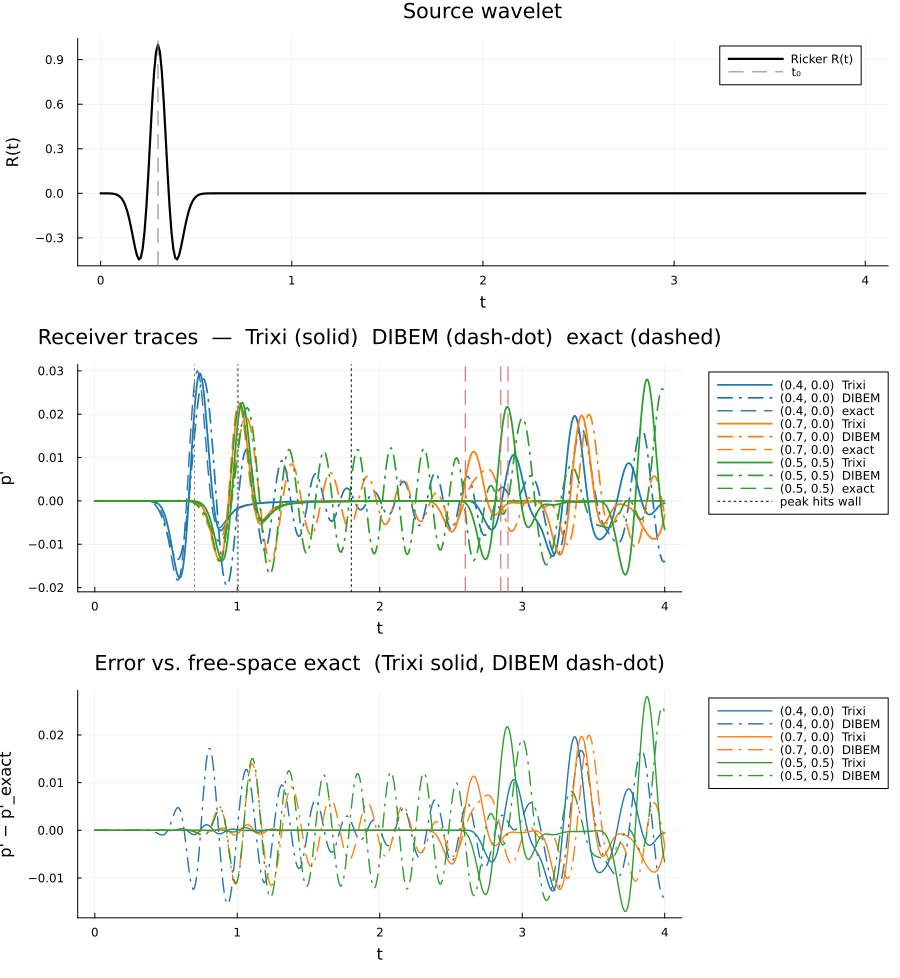

The data file committed next to this chart (first rows):
t, p_trixi_0_4_0_0_, p_dibem_0_4_0_0_, p_exact_0_4_0_0_, p_trixi_0_7_0_0_, p_dibem_0_7_0_0_, p_exact_0_7_0_0_, p_trixi_0_5_0_5_, p_dibem_0_5_0_5_, p_exact_0_5_0_5_
0.000000000000e+00, 0.000000000000e+00, 0.000000000000e+00, 0.000000000000e+00, 0.000000000000e+00, 0.000000000000e+00, 0.000000000000e+00, 0.000000000000e+00, 0.000000000000e+00, 0.000000000000e+00
1.000000000000e-02, -1.939299757473e-16, -9.381502828424e-14, 6.832081735988e-14, -3.773458235785e-26, 6.616790564783e-17, 6.832298874172e-14, -1.890006300531e-36, -7.932404608636e-18, 6.832305424475e-14
2.000000000000e-02, -6.983327956840e-15, -9.472717041404e-13, 3.866335883432e-13, -1.041169441871e-21, 6.403066633306e-16, 3.866459019986e-13, -2.955904690355e-28, -8.079528868263e-17, 3.866462727339e-13
3.000000000000e-02, -4.740964941101e-14, -4.972004023888e-12, 1.272829469128e-12, -3.666126228080e-20, 3.174513849255e-15, 1.272870179534e-12, -3.679594886695e-26, -4.280177390476e-16, 1.272871400140e-12
4.000000000000e-02, -1.742325103767e-13, -1.849535680169e-11, 3.412833497369e-12, -4.079980632438e-19, 1.098427462744e-14, 3.412943535978e-12, -8.450568202706e-25, -1.605201829436e-15, 3.412946808941e-12
5.000000000000e-02, -4.150421009883e-13, -5.568875266881e-11, 8.214565109106e-12, -1.804221724100e-18, 3.031971168823e-14, 8.214833955084e-12, -6.534486253827e-24, -4.857065924999e-15, 8.214841832880e-12
6.000000000000e-02, -7.735509428526e-13, -1.458372815269e-10, 1.847839283640e-11, -2.971899946986e-18, 7.188067110247e-14, 1.847901430289e-11, -1.573494116018e-23, -1.271546444142e-14, 1.847903202414e-11
7.000000000000e-02, -1.355105740150e-12, -3.465020872700e-10, 3.956358320819e-11, 2.048111449076e-18, 1.530268850898e-13, 3.956498010668e-11, 1.911260710071e-24, -2.999492412184e-14, 3.956501804925e-11
8.000000000000e-02, -2.658999976392e-12, -7.663921499312e-10, 8.133918390439e-11, 1.955158801510e-17, 3.007081913738e-13, 8.134230724899e-11, 5.331777892447e-23, -6.534420184520e-14, 8.134238525638e-11
9.000000000000e-02, -5.602129939591e-12, -1.603185796671e-09, 1.612767961189e-10, 2.933983362894e-17, 5.544213296039e-13, 1.612839050566e-10, -1.048356253455e-22, -1.334561562695e-13, 1.612840597266e-10
1.000000000000e-01, -1.162701540288e-11, -3.202455404496e-09, 3.090792352259e-10, -1.332055171127e-17, 9.667582557723e-13, 3.090960728177e-10, -6.648313259315e-22, -2.577821120607e-13, 3.090963692476e-10
1.100000000000e-01, -2.352483161250e-11, -6.142905007740e-09, 5.731716262860e-10, -1.415456468786e-16, 1.595679138607e-12, 5.732137231900e-10, -6.507539136176e-22, -4.729072452525e-13, 5.732142729151e-10
1.200000000000e-01, -4.486953593994e-11, -1.134794737537e-08, 1.029130398473e-09, -2.483754377154e-16, 2.476831785557e-12, 1.029241492622e-09, 1.720106754957e-21, -8.242517164543e-13, 1.029242479696e-09
1.300000000000e-01, -8.115986026021e-11, -2.021060627591e-08, 1.789606904053e-09, -1.259063110838e-16, 3.555874747179e-12, 1.789912132598e-09, 4.137283142961e-21, -1.359941037642e-12, 1.789913849181e-09
1.400000000000e-01, -1.432804605785e-10, -3.469315572701e-08, 3.014462088120e-09, 3.827729142903e-16, 4.550953709669e-12, 3.015317996264e-09, -2.339579401249e-21, -2.104830188821e-12, 3.015320888052e-09
1.500000000000e-01, -2.536190258435e-10, -5.731998450678e-08, 4.918688418709e-09, 9.928009342013e-16, 4.708154948937e-12, 4.921093581717e-09, -2.243095616552e-20, -2.999266649807e-12, 4.921098301247e-09
1.600000000000e-01, -4.459878144713e-10, -9.091897069957e-08, 7.774391717288e-09, 8.921768911510e-16, 2.416134303736e-12, 7.781074644791e-09, -3.271033054251e-20, -3.775180266850e-12, 7.781082107141e-09
1.700000000000e-01, -7.808438180772e-10, -1.378854726265e-07, 1.190188810895e-08, -7.647105234513e-16, -5.326058039548e-12, 1.192009407781e-08, 2.130797265904e-21, -3.730171304302e-12, 1.192010550969e-08
1.800000000000e-01, -1.407969220120e-09, -1.986558911216e-07, 1.764410968702e-08, -4.257771370314e-15, -2.352221210639e-11, 1.769250252226e-08, 7.107756811965e-20, -1.350286530568e-12, 1.769251949018e-08
1.900000000000e-01, -2.531892432969e-09, -2.690110102574e-07, 2.531806026682e-08, -7.735887977718e-15, -5.967033734710e-11, 2.544325404259e-08, 3.115376823121e-20, 6.269894166521e-12, 2.544327844391e-08
2.000000000000e-01, -4.506397708179e-09, -3.358269044190e-07, 3.513643883198e-08, -8.346323279249e-15, -1.237121495575e-10, 3.545132258257e-08, -2.648681322970e-19, 2.424433347097e-11, 3.545135658192e-08
2.100000000000e-01, -8.047514631941e-09, -3.710138965650e-07, 4.708992662286e-08, -3.003565456091e-15, -2.267283582458e-10, 4.785972688444e-08, -7.652337855916e-19, 6.093044548464e-11, 4.785977278479e-08
2.200000000000e-01, -1.436131002201e-08, -3.237025245933e-07, 6.077215484802e-08, 7.670679830578e-15, -3.773470417573e-10, 6.260182052404e-08, -9.727229908268e-19, 1.290519824511e-10, 6.260188056373e-08
2.300000000000e-01, -2.515729694231e-08, -1.113154288267e-07, 7.510819451295e-08, 1.688770741764e-14, -5.745900769692e-10, 7.933837631843e-08, -5.736456032363e-19, 2.465888366566e-10, 7.933845240984e-08
2.400000000000e-01, -4.334934266823e-08, 3.889558980221e-07, 8.790258044249e-08, 1.223252185774e-14, -7.959001484623e-10, 9.742258585981e-08, -3.472648368817e-19, 4.368195570189e-10, 9.742267929435e-08
2.500000000000e-01, -7.509814291009e-08, 1.345585182249e-06, 9.503787822478e-08, -2.702401871828e-14, -9.796256375854e-10, 1.159087593890e-07, -3.643213621929e-18, 7.264975075515e-10, 1.159088705535e-07
2.600000000000e-01, -1.276288716491e-07, 2.971013327139e-06, 8.900560238738e-08, -1.143452102078e-13, -1.002583987041e-09, 1.336144084017e-07, -1.420226687466e-17, 1.140640912409e-09, 1.336145365492e-07
2.700000000000e-01, -2.128432820020e-07, 5.507407035961e-06, 5.620382667084e-08, -2.578682671562e-13, -6.557282102003e-10, 1.492350621680e-07, -3.376940874455e-17, 1.691873863051e-09, 1.492352052945e-07
2.800000000000e-01, -3.551622862514e-07, 9.193356638309e-06, -2.795692941184e-08, -4.610292276012e-13, 3.754768320618e-10, 1.614987111838e-07, -6.214359417498e-17, 2.361779103237e-09, 1.614988660713e-07
2.900000000000e-01, -5.875481525602e-07, 1.420448611356e-05, -2.076981760487e-07, -7.136843714033e-13, 2.514781655656e-09, 1.693354568261e-07, -1.064995276987e-16, 3.071494878023e-09, 1.693356192318e-07
3.000000000000e-01, -9.577076867737e-07, 2.056138653168e-05, -5.617111255536e-07, -1.015258371456e-12, 6.266839640274e-09, 1.720312782958e-07, -2.081554582058e-16, 3.639046283299e-09, 1.720314432876e-07
3.100000000000e-01, -1.550214524499e-06, 2.799997604039e-05, -1.227881615556e-06, -1.398548600751e-12, 1.213650495709e-08, 1.693353364140e-07, -4.839355809492e-16, 3.721984705919e-09, 1.693354988197e-07
3.200000000000e-01, -2.518264358239e-06, 3.580252970709e-05, -2.443283971368e-06, -1.991138320802e-12, 2.047362933467e-08, 1.614984703591e-07, -1.207661255529e-15, 2.746205009828e-09, 1.614986252488e-07
3.300000000000e-01, -4.045221130232e-06, 4.259223582390e-05, -4.606966568780e-06, -3.057899372446e-12, 3.122405845354e-08, 1.492347009284e-07, -2.767544363657e-15, -1.743169408909e-10, 1.492348440575e-07
3.400000000000e-01, -6.425960750973e-06, 4.610003702500e-05, -8.375548843263e-06, -5.116045808156e-12, 4.357718474988e-08, 1.336139267490e-07, -5.825161849841e-15, -6.316302927088e-09, 1.336140548981e-07
3.500000000000e-01, -1.030663474437e-05, 4.291929619781e-05, -1.480420397154e-05, -9.463761509796e-12, 5.551894017926e-08, 1.159081573010e-07, -1.223744136737e-14, -1.740592998697e-08, 1.159082684848e-07
3.600000000000e-01, -1.641949702687e-05, 2.827086990642e-05, -2.554761129246e-05, -1.795557769387e-11, 6.332770102018e-08, 9.742186328214e-08, -2.576310876272e-14, -3.562896917679e-08, 9.742195678161e-08
3.700000000000e-01, -2.591574429983e-05, -4.192312977280e-06, -4.313592336996e-05, -3.345840442037e-11, 6.108896759532e-08, 7.933753303298e-08, -5.470153466239e-14, -6.355196352869e-08, 7.933760936674e-08
3.800000000000e-01, -4.091861642990e-05, -6.250697840327e-05, -7.133824144021e-05, -6.104212665927e-11, 4.035059496205e-08, 6.260085577142e-08, -1.191280938928e-13, -1.039016336731e-07, 6.260091667150e-08
3.900000000000e-01, -6.464705571971e-05, -1.564106043574e-04, -1.156186496341e-04, -1.080171338877e-10, -9.911007503187e-09, 4.785863804361e-08, -2.621563987777e-13, -1.591380782887e-07, 4.785868691843e-08
4.000000000000e-01, -1.009835968882e-04, -2.972054006396e-04, -1.836754328592e-04, -1.828675801292e-10, -1.027994234022e-07, 3.545010101913e-08, -5.560067993035e-13, -2.307488669899e-07, 3.545014494966e-08
4.100000000000e-01, -1.559248907583e-04, -4.974430011101e-04, -2.860308350772e-04, -2.993866110380e-10, -2.522382036565e-07, 2.544187227783e-08, -1.136586773644e-12, -3.181888774993e-07, 2.544192866515e-08
4.200000000000e-01, -2.411684240750e-04, -7.704062785304e-04, -4.366056808889e-04, -4.892603253948e-10, -4.706967641725e-07, 1.769087620134e-08, -2.350194623239e-12, -4.173984491580e-07, 1.769099261188e-08
4.300000000000e-01, -3.667672391222e-04, -1.129377553170e-03, -6.531713464635e-04, -7.939077195484e-10, -7.656942701079e-07, 1.191797323515e-08, -4.740058945613e-12, -5.188543845910e-07, 1.191828325751e-08
4.400000000000e-01, -5.475478720402e-04, -1.586699180647e-03, -9.575248292546e-04, -1.290550911705e-09, -1.134963118328e-06, 7.777744008484e-09, -9.363273606163e-12, -6.051489960380e-07, 7.778617839667e-09
4.500000000000e-01, -8.089218020718e-04, -2.152652167596e-03, -1.375188769916e-03, -2.146082085577e-09, -1.560304760224e-06, 4.914575528699e-09, -1.875597856130e-11, -6.481559553159e-07, 4.917010757044e-09
4.600000000000e-01, -1.174290957895e-03, -2.834199713710e-03, -1.934409144805e-03, -3.605966737247e-09, -2.000388097566e-06, 3.000326137847e-09, -3.760523459266e-11, -6.059314846655e-07, 3.006925632095e-09
4.700000000000e-01, -1.666645133416e-03, -3.633663671337e-03, -2.664224398696e-03, -6.000979749438e-09, -2.383022291532e-06, 1.752775117161e-09, -7.402606804334e-11, -4.196171131393e-07, 1.770109365033e-09
4.800000000000e-01, -2.317783794184e-03, -4.547420853249e-03, -3.591427845648e-03, -9.859210904995e-09, -2.597770345026e-06, 9.357285759042e-10, -1.442578568953e-10, -1.075505525916e-08, 9.798492635596e-10
4.900000000000e-01, -3.165775670134e-03, -5.564720832108e-03, -4.736354718484e-03, -1.606101917740e-08, -2.490135734347e-06, 3.402792311966e-10, -2.848368739274e-10, 7.204048232793e-07, 4.491641141806e-10
5.000000000000e-01, -4.218474399329e-03, -6.666735413057e-03, -6.107603343146e-03, -2.550546585009e-08, -1.858919397195e-06, -2.586393657257e-10, -5.519801771360e-10, 1.894844667388e-06, 2.104850720081e-12
5.100000000000e-01, -5.486352873513e-03, -7.825950707799e-03, -7.696040513907e-03, -3.968080602964e-08, -4.586661942778e-07, -1.187407611097e-09, -1.049095100292e-09, 3.652018278572e-06, -5.810206416319e-10
5.200000000000e-01, -6.983690519136e-03, -9.006004602451e-03, -9.468720365283e-03, -6.207666408256e-08, 1.990651786137e-06, -3.038082247213e-09, -2.033561490506e-09, 6.143275116911e-06, -1.667339226363e-09
5.300000000000e-01, -8.665599478485e-03, -1.016205497601e-02, -1.136362014843e-02, -9.755722960605e-08, 5.784487903397e-06, -6.985795321749e-09, -3.914270907129e-09, 9.520222776405e-06, -3.971231140325e-09
5.400000000000e-01, -1.047861935036e-02, -1.124173764800e-02, -1.328630436465e-02, -1.546824340698e-07, 1.120300574770e-05, -1.539610232717e-08, -7.424946223384e-09, 1.391671769950e-05, -8.940336476372e-09
5.500000000000e-01, -1.234539236027e-02, -1.218673887056e-02, -1.510970093961e-02, -2.505287209683e-07, 1.846706721620e-05, -3.296631749300e-08, -1.411404022093e-08, 1.942320568047e-05, -1.949185002427e-08
5.600000000000e-01, -1.414194258331e-02, -1.293496714710e-02, -1.667804518218e-02, -4.147537514473e-07, 2.767985802897e-05, -6.882200681340e-08, -2.706160254605e-08, 2.605229297562e-05, -4.138812862822e-08
5.700000000000e-01, -1.573508479257e-02, -1.342326581538e-02, -1.781567818615e-02, -6.846760619343e-07, 3.875405283118e-05, -1.402738950444e-07, -5.105025166256e-08, 3.369474541822e-05, -8.574548218360e-08
5.800000000000e-01, -1.697833699530e-02, -1.359056419986e-02, -1.834077651403e-02, -1.115937574664e-06, 5.132568719151e-05, -2.793808108372e-07, -9.461273186755e-08, 4.206561187127e-05, -1.734953247462e-07
5.900000000000e-01, -1.765173054211e-02, -1.338132448366e-02, -1.808329414430e-02, -1.817624074156e-06, 6.465742854854e-05, -5.441214427147e-07, -1.785575516818e-07, 5.064086615168e-05, -3.431154807451e-07
... 341 more rows
